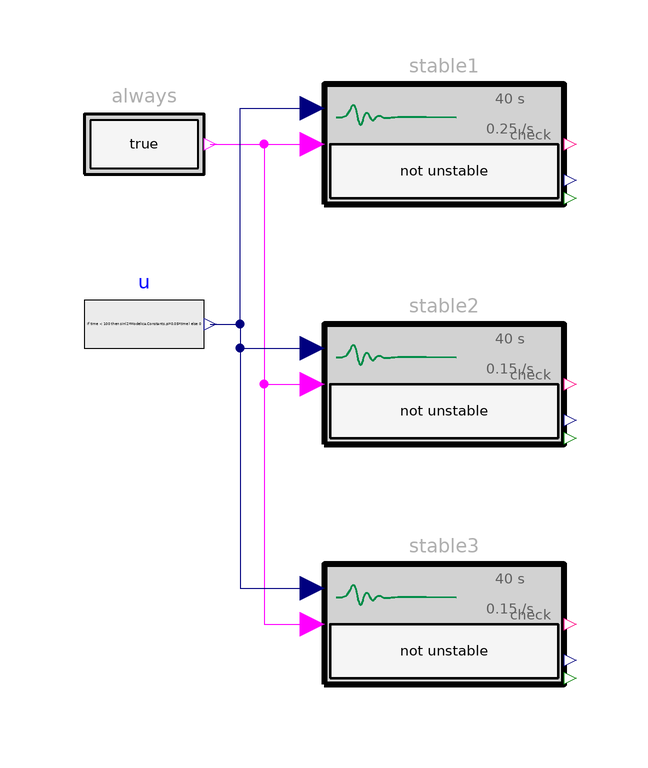

The component connection diagram of the Modelica model below, drawn from its own Placement and Line annotations.

model StableSignal "StableSignal on a sine that stops: the moving average of |du/dt| and the margin in closed form, and the hysteresis"
      extends Modelica.Icons.Example;
      import Requirements.Types.Property;
      Modelica.Blocks.Sources.RealExpression u(y=if time < 100 then sin(2*Modelica.Constants.pi*0.05*time) else 0)
        "sin(2 pi t / 20 s) until 100 s, 0 after"
        annotation (Placement(transformation(extent={{-80,10},{-60,30}})));
      Requirements.Sources.BooleanConstant always
        annotation (Placement(transformation(extent={{-80,40},{-60,60}})));
      Requirements.ChecksInFixedWindow.StableSignal stable1(
        window=40,
        upperLimit=0.25,
        Td=0.1,
        scale=0.05) "Limit above the sine's average speed: satisfied"
        annotation (Placement(transformation(extent={{-40,40},{0,60}})));
      Requirements.ChecksInFixedWindow.StableSignal stable2(
        window=40,
        upperLimit=0.15,
        Td=0.1,
        scale=0.05) "Limit below it: violated while the sine runs"
        annotation (Placement(transformation(extent={{-40,0},{0,20}})));
      Requirements.ChecksInFixedWindow.StableSignal stable3(
        window=40,
        upperLimit=0.15,
        h=0.06,
        Td=0.1,
        scale=0.05) "As stable2, with hysteresis: stable again only at or below 0.09"
        annotation (Placement(transformation(extent={{-40,-40},{0,-20}})));
    protected
      constant Real w = 2*Modelica.Constants.pi*0.05 "Angular frequency of the sine";
      constant Real average = 2/Modelica.Constants.pi*w/sqrt(1 + (w*0.1)^2)
        "Moving average of |du/dt| over whole periods: 2/pi times the amplitude of the filtered derivative";
    equation
      connect(always.y, stable1.condition) annotation (Line(points={{-59,50},{-42,50}}, color={255,0,255}));
      connect(always.y, stable2.condition) annotation (Line(points={{-59,50},{-50,50},{-50,10},{-42,10}}, color={255,0,255}));
      connect(always.y, stable3.condition) annotation (Line(points={{-59,50},{-50,50},{-50,-30},{-42,-30}}, color={255,0,255}));
      connect(u.y, stable1.u) annotation (Line(points={{-59,20},{-54,20},{-54,56},{-42,56}}, color={0,0,127}));
      connect(u.y, stable2.u) annotation (Line(points={{-59,20},{-54,20},{-54,16},{-42,16}}, color={0,0,127}));
      connect(u.y, stable3.u) annotation (Line(points={{-59,20},{-54,20},{-54,-24},{-42,-24}}, color={0,0,127}));
      // Each assert carries its own guard (no if-equation in the when-equation: OpenModelica 1.27.1 cannot lower one
      // that holds asserts, "BackendDAECreate.lowerWhenEqn: equation not handled")
      when sample(0, 0.1) then
        assert(noEvent(time >= 39.99 or stable1.y == Property.Undecided and stable2.y == Property.Undecided and stable3.y == Property.Undecided),
          "StableSignal: not Undecided during the first window");
        assert(noEvent(time >= 39.99 or abs(stable1.rateAverage) < 1e-15), "StableSignal: rateAverage is not 0 during the first window");
        assert(noEvent(not (time > 42 and time < 99) or abs(stable1.rateAverage - average) < 2e-4),
          "StableSignal: rateAverage is not 2/pi times the amplitude of du/dt");
        assert(noEvent(not (time > 42 and time < 99) or abs(stable1.margin - (0.25 - average)/0.05) < 5e-3),
          "StableSignal: stable1's margin is not (upperLimit - rateAverage)/scale");
        assert(noEvent(not (time > 42 and time < 99) or abs(stable2.margin - (0.15 - average)/0.05) < 5e-3),
          "StableSignal: stable2's margin is not (upperLimit - rateAverage)/scale");
        assert(noEvent(not (time > 42 and time < 99) or stable1.y == Property.Satisfied and stable2.y == Property.Violated and stable3.y == Property.Violated),
          "StableSignal: wrong verdict while the sine runs");
        assert(noEvent(time <= 40.01 or stable2.y <> Property.Satisfied or stable2.margin >= -1e-6),
          "StableSignal: satisfied with a negative margin (h = 0)");
        assert(noEvent(time <= 40.01 or stable2.y <> Property.Violated or stable2.margin <= 1e-6),
          "StableSignal: violated with a positive margin (h = 0)");
      end when;
      when time >= 115 then
        assert(noEvent(stable2.y == Property.Satisfied), "StableSignal: stable2 not satisfied once the average fell below 0.15");
        assert(noEvent(stable3.y == Property.Violated and stable3.margin > 0),
          "StableSignal: stable3 not still violated (with a positive margin) above upperLimit - h = 0.09");
      end when;
      when time >= 145 then
        assert(noEvent(stable3.y == Property.Satisfied), "StableSignal: stable3 not satisfied once the average fell below 0.09");
      end when;
      annotation (experiment(StopTime=150, Interval=0.1), Documentation(info="<html>
<p>u = sin(2&pi;t / 20 s) until 100 s, 0 after, against <a href=\"modelica://Requirements.ChecksInFixedWindow.StableSignal\">StableSignal</a>
with a 40 s window (two periods) and the derivative filter's time constant Td = 0.1 s. Over whole periods the moving
average of |du/dt| is (2/&pi;) &omega;/&radic;(1 + (&omega; Td)<sup>2</sup>) = 0.1999 s<sup>-1</sup> with &omega; = 2&pi;/20 s,
asserted from 42 s (after the filter's start-up has left the window) until the sine stops:</p>
<ul>
<li>during the first 40 s all three checks are Undecided and rateAverage is 0;</li>
<li><code>stable1</code> (limit 0.25) is satisfied with margin (0.25 &minus; 0.1999)/0.05 = 1.0, <code>stable2</code> (limit 0.15)
    violated with margin &minus;1.0, and the sign of stable2's margin is its verdict throughout;</li>
<li>after 100 s the oscillation slides out of the window and the average falls. At 115 s it is about 0.12: stable2 is
    satisfied again, while <code>stable3</code>, the same check with hysteresis h = 0.06, is still violated although its
    margin is already positive -- the documented price of a hysteresis. At 145 s, with the average below 0.09, it is
    satisfied too.</li>
</ul>
<p>Copyright &copy; 2026 Model Based Innovation LLC. All rights reserved.</p>
</html>"));
    end StableSignal;